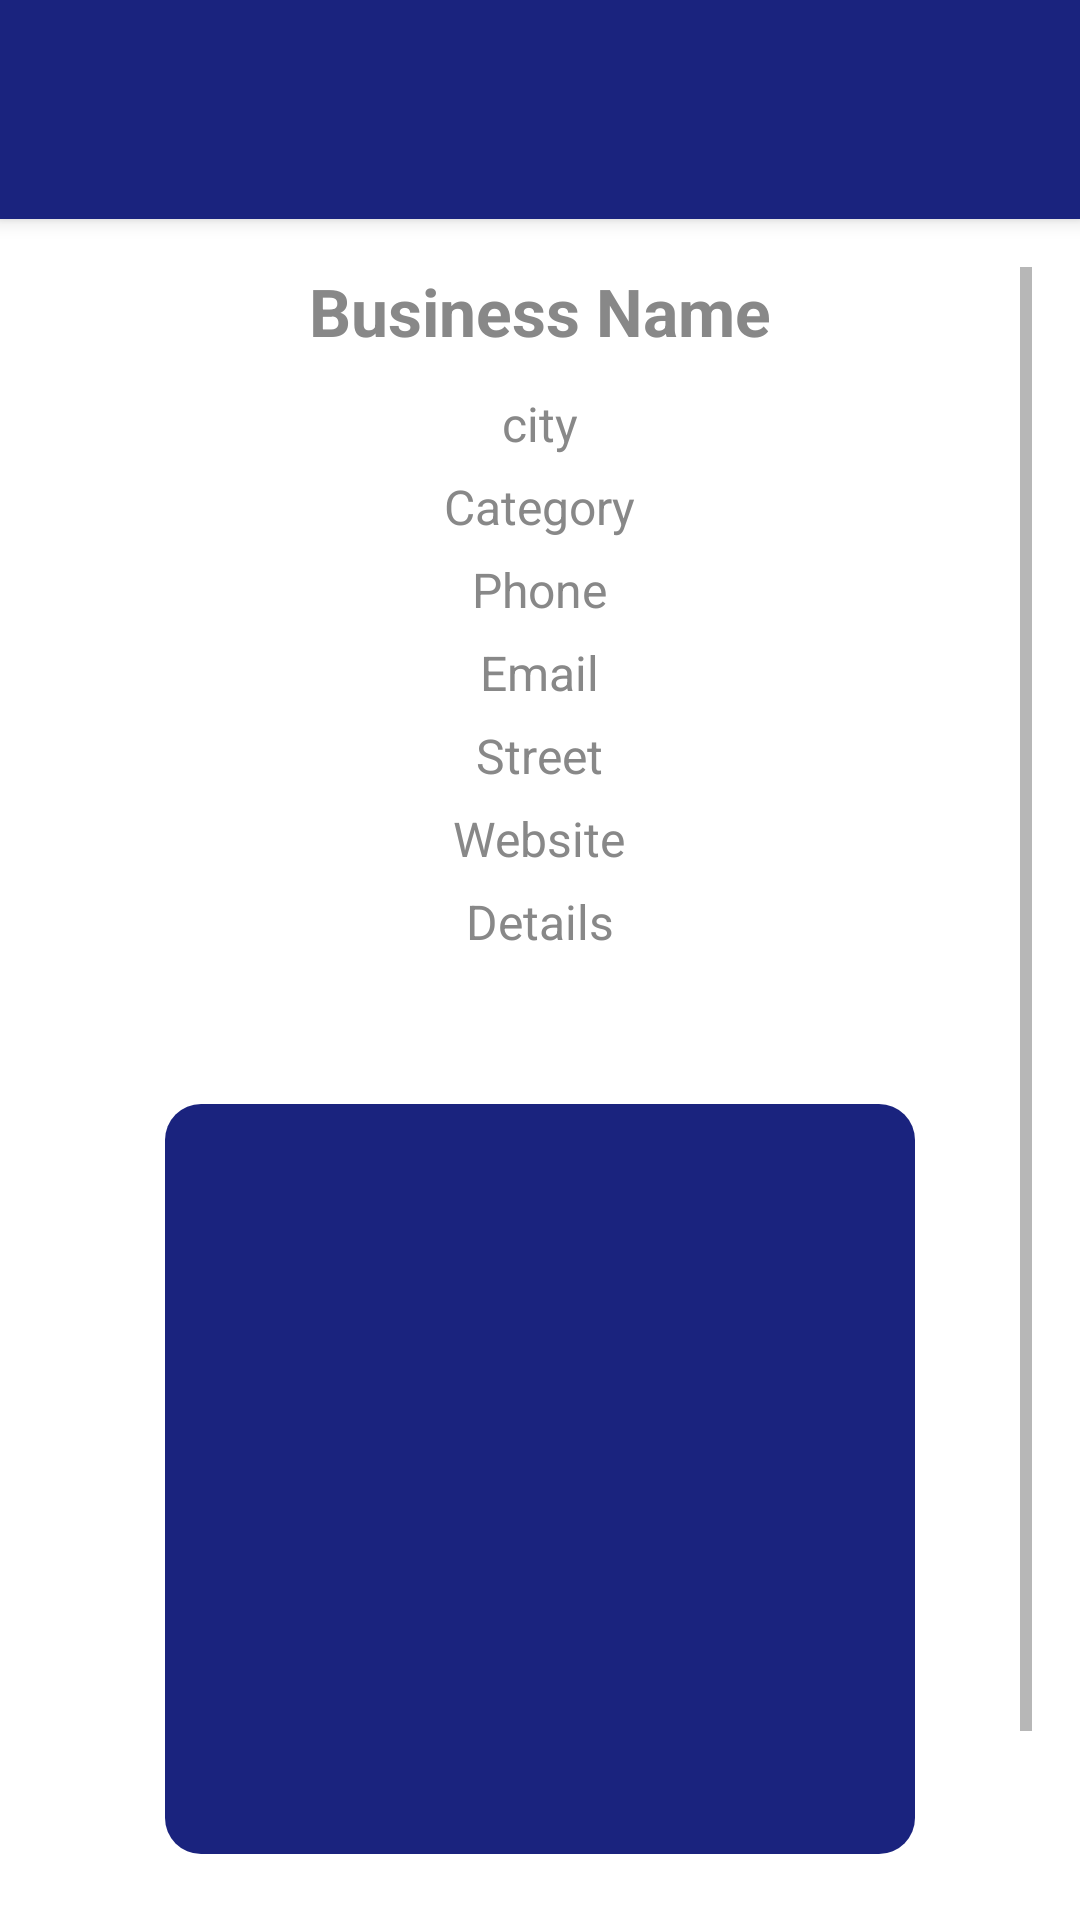

The Android layout XML behind this screen, and the referenced resources:
<!-- AndroidManifest.xml: application theme Theme.MySignLanguege -->
<!-- res/layout/activity_update_business.xml -->
<?xml version="1.0" encoding="utf-8"?>
<LinearLayout xmlns:android="http://schemas.android.com/apk/res/android"
    xmlns:app="http://schemas.android.com/apk/res-auto"
    android:layout_width="match_parent"
    android:layout_height="match_parent"
    android:orientation="vertical"
    android:background="@color/white">

    
    <androidx.appcompat.widget.Toolbar
        android:id="@+id/toolbar"
        android:layout_width="match_parent"
        android:layout_height="73dp"
        android:background="#1A237E"
        android:elevation="4dp"
        android:theme="@style/ThemeOverlay.AppCompat.Dark.ActionBar"
        app:titleTextColor="@color/black" />

    
    <ScrollView
        android:layout_width="match_parent"
        android:layout_height="match_parent"
        android:padding="16dp">

        <LinearLayout
            android:layout_width="match_parent"
            android:layout_height="wrap_content"
            android:orientation="vertical"
            android:gravity="center_horizontal">

            
            <EditText
                android:id="@+id/etName"
                android:layout_width="wrap_content"
                android:layout_height="wrap_content"
                android:textSize="22sp"
                android:textStyle="bold"
                android:textColor="#1A237E"
                android:layout_marginBottom="12dp"
                android:background="@android:color/transparent"
                android:hint="Business Name"
                android:textColorHint="#888888"
                android:gravity="center" />

            
            <EditText
                android:id="@+id/etCity"
                style="@style/DetailTextStyle"
                android:hint="city"
                android:background="@android:color/transparent"
                android:textColorHint="#888888"
                android:layout_marginBottom="6dp"/>

            <EditText
                android:id="@+id/etCategory"
                style="@style/DetailTextStyle"
                android:hint="Category"
                android:background="@android:color/transparent"
                android:textColorHint="#888888"
                android:layout_marginBottom="6dp"/>

            <EditText
                android:id="@+id/etPhone"
                style="@style/DetailTextStyle"
                android:hint="Phone"
                android:background="@android:color/transparent"
                android:textColorHint="#888888"
                android:inputType="phone"
                android:layout_marginBottom="6dp"/>

            <EditText
                android:id="@+id/etEmail"
                style="@style/DetailTextStyle"
                android:hint="Email"
                android:background="@android:color/transparent"
                android:textColorHint="#888888"
                android:inputType="textEmailAddress"
                android:layout_marginBottom="6dp"/>

            <EditText
                android:id="@+id/etStreet"
                style="@style/DetailTextStyle"
                android:hint="Street"
                android:background="@android:color/transparent"
                android:textColorHint="#888888"
                android:layout_marginBottom="6dp"/>

            <EditText
                android:id="@+id/etWebsite"
                style="@style/DetailTextStyle"
                android:hint="Website"
                android:background="@android:color/transparent"
                android:textColorHint="#888888"
                android:inputType="textUri"
                android:layout_marginBottom="6dp"/>

            <EditText
                android:id="@+id/etDetails"
                style="@style/DetailTextStyle"
                android:hint="Details"
                android:background="@android:color/transparent"
                android:textColorHint="#888888"
                android:layout_marginBottom="12dp"
                android:minLines="3"
                android:gravity="top"
                android:inputType="textMultiLine" />

            
            <ImageView
                android:id="@+id/ivBusinessImage"
                android:layout_width="250dp"
                android:layout_height="250dp"
                android:scaleType="centerCrop"
                android:layout_marginBottom="24dp"
                android:background="@drawable/button_rounded"
                android:contentDescription="Business Image" />

            
            <Button
                android:id="@+id/btnSave"
                android:layout_width="300dp"
                android:layout_height="wrap_content"
                android:text="שמור שינויים"
                android:textColor="#FFFFFF"
                android:backgroundTint="#1A237E"
                android:padding="14dp"
                android:textSize="18sp"
                android:elevation="4dp" />

        </LinearLayout>
    </ScrollView>
</LinearLayout>
<!-- resources referenced by this layout -->
<resources>
  <color name="black">#000000</color>
  <color name="white">#FFFFFF</color>
  <!-- drawable button_rounded (drawable) -->
  <?xml version="1.0" encoding="utf-8"?>
  <ripple xmlns:android="http://schemas.android.com/apk/res/android"
      android:color="#33FFFFFF">
      <item>
          <shape android:shape="rectangle">
              <corners android:radius="12dp" />
              <solid android:color="#1A237E" />
          </shape>
      </item>
  </ripple>
  <style name="DetailTextStyle">
          <item name="android:layout_width">wrap_content</item>
          <item name="android:layout_height">wrap_content</item>
          <item name="android:textSize">16sp</item>
          <item name="android:textColor">#333333</item>
          <item name="android:layout_marginBottom">8dp</item>
      </style>
  <style name="Theme.MySignLanguege" parent="Theme.MaterialComponents.DayNight.NoActionBar">
          
          <item name="colorPrimary">@color/primary</item>
          <item name="colorPrimaryVariant">@color/primary_dark</item>
          <item name="colorOnPrimary">@color/white</item>
          
          
          <item name="colorSecondary">@color/accent</item>
          <item name="colorSecondaryVariant">@color/accent_light</item>
          <item name="colorOnSecondary">@color/white</item>
          
          
          <item name="android:statusBarColor">@color/primary_dark</item>
          <item name="android:windowLightStatusBar">false</item>
          <item name="android:navigationBarColor">@color/primary_dark</item>
          <item name="android:windowLightNavigationBar">false</item>
          
          
          <item name="android:colorBackground">@color/white</item>
          <item name="colorSurface">@color/white</item>
          <item name="colorOnBackground">@color/text_primary</item>
          <item name="colorOnSurface">@color/text_primary</item>
          
          
          <item name="android:textColorPrimary">@color/text_primary</item>
          <item name="android:textColorSecondary">@color/text_secondary</item>
      </style>
  <color name="primary">#1A237E</color>
  <color name="primary_dark">#0D47A1</color>
  <color name="accent">#2962FF</color>
  <color name="accent_light">#64B5F6</color>
  <color name="text_primary">#212121</color>
  <color name="text_secondary">#757575</color>
</resources>
